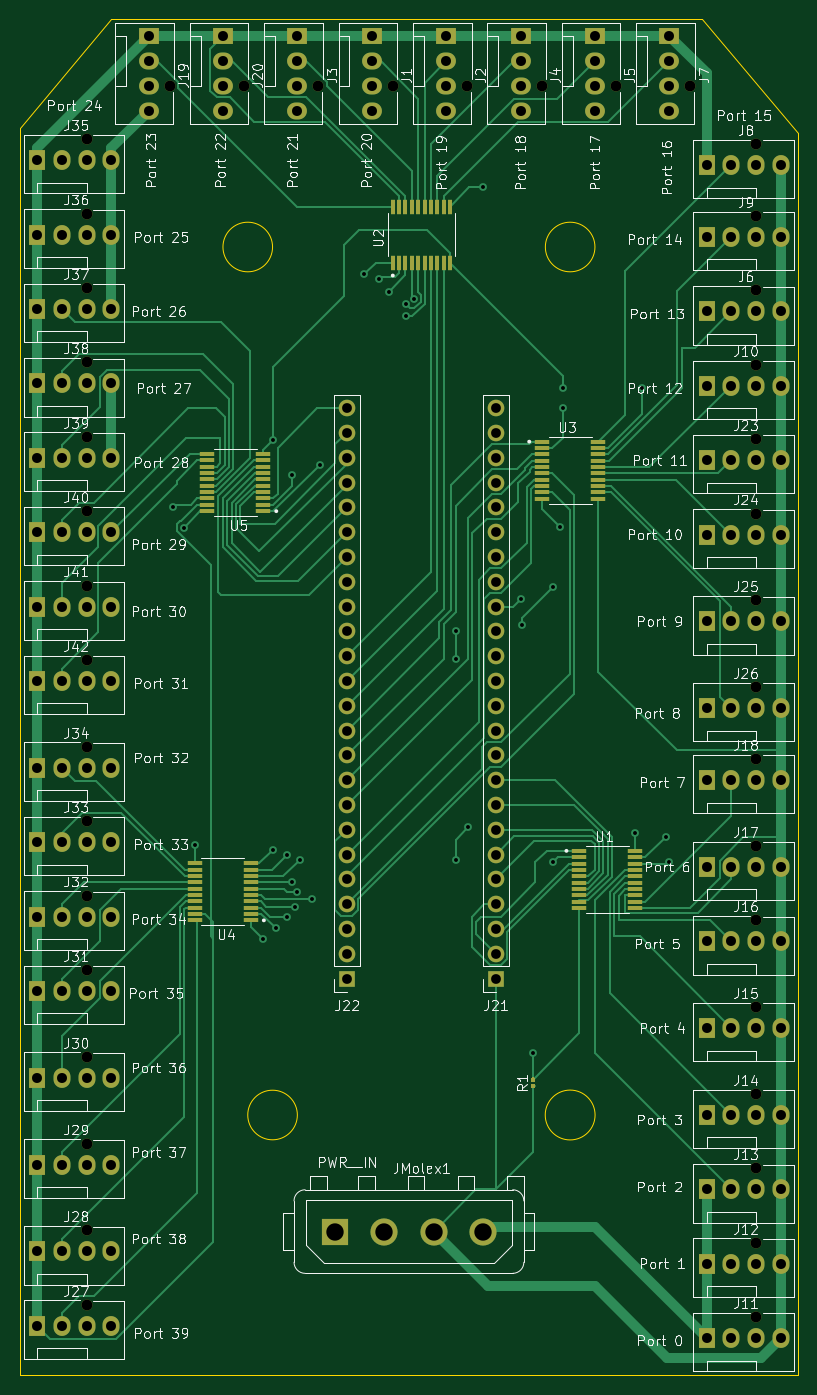
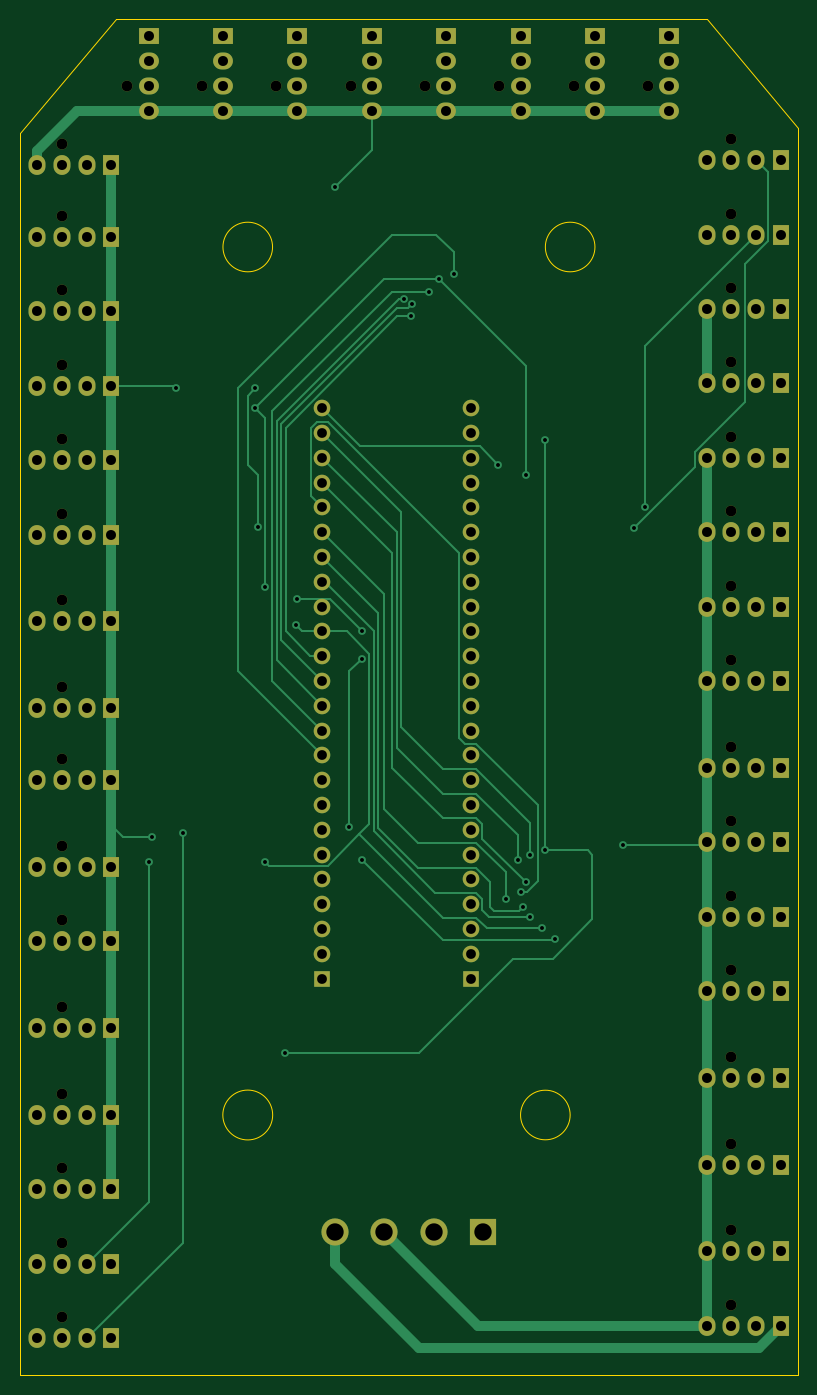
Circuit board: 11 layer files. Board 79.8 x 138.9 mm.
- bottom_copper: CircuitBoard-B_Cu.gbr (26643 bytes)
- bottom_mask: CircuitBoard-B_Mask.gbr (8457 bytes)
- paste: CircuitBoard-B_Paste.gbr (463 bytes)
- bottom_silk: CircuitBoard-B_SilkS.gbr (464 bytes)
- outline: CircuitBoard-Edge_Cuts.gbr (1156 bytes)
- top_copper: CircuitBoard-F_Cu.gbr (55024 bytes)
- top_mask: CircuitBoard-F_Mask.gbr (11864 bytes)
- paste: CircuitBoard-F_Paste.gbr (3862 bytes)
- top_silk: CircuitBoard-F_SilkS.gbr (123268 bytes)
- drill: CircuitBoard-NPTH.drl (802 bytes)
- drill: CircuitBoard-PTH.drl (3231 bytes)

=== bottom_copper: CircuitBoard-B_Cu.gbr (26643 bytes, source omitted) ===
=== bottom_mask: CircuitBoard-B_Mask.gbr (8457 bytes, source omitted) ===
=== paste: CircuitBoard-B_Paste.gbr ===
%TF.GenerationSoftware,KiCad,Pcbnew,(5.1.8)-1*%
%TF.CreationDate,2020-12-30T12:05:02-06:00*%
%TF.ProjectId,CircuitBoard,43697263-7569-4744-926f-6172642e6b69,rev?*%
%TF.SameCoordinates,Original*%
%TF.FileFunction,Paste,Bot*%
%TF.FilePolarity,Positive*%
%FSLAX46Y46*%
G04 Gerber Fmt 4.6, Leading zero omitted, Abs format (unit mm)*
G04 Created by KiCad (PCBNEW (5.1.8)-1) date 2020-12-30 12:05:02*
%MOMM*%
%LPD*%
G01*
G04 APERTURE LIST*
G04 APERTURE END LIST*
M02*

=== bottom_silk: CircuitBoard-B_SilkS.gbr ===
%TF.GenerationSoftware,KiCad,Pcbnew,(5.1.8)-1*%
%TF.CreationDate,2020-12-30T12:05:02-06:00*%
%TF.ProjectId,CircuitBoard,43697263-7569-4744-926f-6172642e6b69,rev?*%
%TF.SameCoordinates,Original*%
%TF.FileFunction,Legend,Bot*%
%TF.FilePolarity,Positive*%
%FSLAX46Y46*%
G04 Gerber Fmt 4.6, Leading zero omitted, Abs format (unit mm)*
G04 Created by KiCad (PCBNEW (5.1.8)-1) date 2020-12-30 12:05:02*
%MOMM*%
%LPD*%
G01*
G04 APERTURE LIST*
G04 APERTURE END LIST*
M02*

=== outline: CircuitBoard-Edge_Cuts.gbr ===
%TF.GenerationSoftware,KiCad,Pcbnew,(5.1.8)-1*%
%TF.CreationDate,2020-12-30T12:05:02-06:00*%
%TF.ProjectId,CircuitBoard,43697263-7569-4744-926f-6172642e6b69,rev?*%
%TF.SameCoordinates,Original*%
%TF.FileFunction,Profile,NP*%
%FSLAX46Y46*%
G04 Gerber Fmt 4.6, Leading zero omitted, Abs format (unit mm)*
G04 Created by KiCad (PCBNEW (5.1.8)-1) date 2020-12-30 12:05:02*
%MOMM*%
%LPD*%
G01*
G04 APERTURE LIST*
%TA.AperFunction,Profile*%
%ADD10C,0.050000*%
%TD*%
%TA.AperFunction,Profile*%
%ADD11C,0.100000*%
%TD*%
G04 APERTURE END LIST*
D10*
X144792668Y-157480000D02*
G75*
G03*
X144792668Y-157480000I-2552668J0D01*
G01*
X114300000Y-157480000D02*
G75*
G03*
X114300000Y-157480000I-2540000J0D01*
G01*
X144780000Y-68580000D02*
G75*
G03*
X144780000Y-68580000I-2540000J0D01*
G01*
X111760000Y-68580000D02*
G75*
G03*
X111760000Y-68580000I-2540000J0D01*
G01*
D11*
X155702000Y-45212000D02*
X165608000Y-56896000D01*
X95250000Y-45212000D02*
X155702000Y-45212000D01*
X85852000Y-56388000D02*
X95250000Y-45212000D01*
X85852000Y-184150000D02*
X85852000Y-56388000D01*
X165608000Y-184150000D02*
X85852000Y-184150000D01*
X165608000Y-56896000D02*
X165608000Y-184150000D01*
M02*

=== top_copper: CircuitBoard-F_Cu.gbr (55024 bytes, source omitted) ===
=== top_mask: CircuitBoard-F_Mask.gbr (11864 bytes, source omitted) ===
=== paste: CircuitBoard-F_Paste.gbr ===
%TF.GenerationSoftware,KiCad,Pcbnew,(5.1.8)-1*%
%TF.CreationDate,2020-12-30T12:05:02-06:00*%
%TF.ProjectId,CircuitBoard,43697263-7569-4744-926f-6172642e6b69,rev?*%
%TF.SameCoordinates,Original*%
%TF.FileFunction,Paste,Top*%
%TF.FilePolarity,Positive*%
%FSLAX46Y46*%
G04 Gerber Fmt 4.6, Leading zero omitted, Abs format (unit mm)*
G04 Created by KiCad (PCBNEW (5.1.8)-1) date 2020-12-30 12:05:02*
%MOMM*%
%LPD*%
G01*
G04 APERTURE LIST*
%ADD10R,1.570000X0.410000*%
%ADD11R,0.410000X1.570000*%
G04 APERTURE END LIST*
D10*
%TO.C,U5*%
X105080000Y-95635000D03*
X105080000Y-94985000D03*
X105080000Y-94335000D03*
X105080000Y-93685000D03*
X105080000Y-93035000D03*
X105080000Y-92385000D03*
X105080000Y-91735000D03*
X105080000Y-91085000D03*
X105080000Y-90435000D03*
X105080000Y-89785000D03*
X110820000Y-89785000D03*
X110820000Y-90435000D03*
X110820000Y-91085000D03*
X110820000Y-91735000D03*
X110820000Y-92385000D03*
X110820000Y-93035000D03*
X110820000Y-93685000D03*
X110820000Y-94335000D03*
X110820000Y-94985000D03*
X110820000Y-95635000D03*
%TD*%
%TO.C,U4*%
X103810000Y-137545000D03*
X103810000Y-136895000D03*
X103810000Y-136245000D03*
X103810000Y-135595000D03*
X103810000Y-134945000D03*
X103810000Y-134295000D03*
X103810000Y-133645000D03*
X103810000Y-132995000D03*
X103810000Y-132345000D03*
X103810000Y-131695000D03*
X109550000Y-131695000D03*
X109550000Y-132345000D03*
X109550000Y-132995000D03*
X109550000Y-133645000D03*
X109550000Y-134295000D03*
X109550000Y-134945000D03*
X109550000Y-135595000D03*
X109550000Y-136245000D03*
X109550000Y-136895000D03*
X109550000Y-137545000D03*
%TD*%
%TO.C,U3*%
X145110000Y-88515000D03*
X145110000Y-89165000D03*
X145110000Y-89815000D03*
X145110000Y-90465000D03*
X145110000Y-91115000D03*
X145110000Y-91765000D03*
X145110000Y-92415000D03*
X145110000Y-93065000D03*
X145110000Y-93715000D03*
X145110000Y-94365000D03*
X139370000Y-94365000D03*
X139370000Y-93715000D03*
X139370000Y-93065000D03*
X139370000Y-92415000D03*
X139370000Y-91765000D03*
X139370000Y-91115000D03*
X139370000Y-90465000D03*
X139370000Y-89815000D03*
X139370000Y-89165000D03*
X139370000Y-88515000D03*
%TD*%
D11*
%TO.C,U2*%
X124075000Y-64440000D03*
X124725000Y-64440000D03*
X125375000Y-64440000D03*
X126025000Y-64440000D03*
X126675000Y-64440000D03*
X127325000Y-64440000D03*
X127975000Y-64440000D03*
X128625000Y-64440000D03*
X129275000Y-64440000D03*
X129925000Y-64440000D03*
X129925000Y-70180000D03*
X129275000Y-70180000D03*
X128625000Y-70180000D03*
X127975000Y-70180000D03*
X127325000Y-70180000D03*
X126675000Y-70180000D03*
X126025000Y-70180000D03*
X125375000Y-70180000D03*
X124725000Y-70180000D03*
X124075000Y-70180000D03*
%TD*%
D10*
%TO.C,U1*%
X148920000Y-130425000D03*
X148920000Y-131075000D03*
X148920000Y-131725000D03*
X148920000Y-132375000D03*
X148920000Y-133025000D03*
X148920000Y-133675000D03*
X148920000Y-134325000D03*
X148920000Y-134975000D03*
X148920000Y-135625000D03*
X148920000Y-136275000D03*
X143180000Y-136275000D03*
X143180000Y-135625000D03*
X143180000Y-134975000D03*
X143180000Y-134325000D03*
X143180000Y-133675000D03*
X143180000Y-133025000D03*
X143180000Y-132375000D03*
X143180000Y-131725000D03*
X143180000Y-131075000D03*
X143180000Y-130425000D03*
%TD*%
%TO.C,R1*%
G36*
G01*
X138530500Y-153992000D02*
X138329500Y-153992000D01*
G75*
G02*
X138250000Y-153912500I0J79500D01*
G01*
X138250000Y-153753500D01*
G75*
G02*
X138329500Y-153674000I79500J0D01*
G01*
X138530500Y-153674000D01*
G75*
G02*
X138610000Y-153753500I0J-79500D01*
G01*
X138610000Y-153912500D01*
G75*
G02*
X138530500Y-153992000I-79500J0D01*
G01*
G37*
G36*
G01*
X138530500Y-154682000D02*
X138329500Y-154682000D01*
G75*
G02*
X138250000Y-154602500I0J79500D01*
G01*
X138250000Y-154443500D01*
G75*
G02*
X138329500Y-154364000I79500J0D01*
G01*
X138530500Y-154364000D01*
G75*
G02*
X138610000Y-154443500I0J-79500D01*
G01*
X138610000Y-154602500D01*
G75*
G02*
X138530500Y-154682000I-79500J0D01*
G01*
G37*
%TD*%
M02*

=== top_silk: CircuitBoard-F_SilkS.gbr (123268 bytes, source omitted) ===
=== drill: CircuitBoard-NPTH.drl ===
M48
; DRILL file {KiCad (5.1.8)-1} date 12/30/20 12:04:54
; FORMAT={-:-/ absolute / inch / decimal}
; #@! TF.CreationDate,2020-12-30T12:04:54-06:00
; #@! TF.GenerationSoftware,Kicad,Pcbnew,(5.1.8)-1
; #@! TF.FileFunction,NonPlated,1,2,NPTH
FMAT,2
INCH
T1C0.0433
%
G90
G05
T1
X6.35Y-6.415
X6.35Y-6.715
X3.985Y-2.05
X3.65Y-2.865
X6.35Y-3.475
X6.35Y-4.765
X6.35Y-7.015
X6.35Y-5.765
X3.65Y-5.615
X3.65Y-3.765
X3.65Y-2.565
X4.285Y-2.05
X6.085Y-2.05
X5.485Y-2.05
X3.65Y-6.665
X3.65Y-4.715
X6.35Y-3.775
X6.35Y-6.115
X3.65Y-4.065
X4.885Y-2.05
X3.65Y-5.965
X3.65Y-6.965
X6.35Y-4.125
X6.35Y-3.175
X3.65Y-4.365
X6.35Y-5.115
X3.65Y-3.165
X3.65Y-6.315
X6.35Y-4.475
X6.35Y-2.575
X6.35Y-2.875
X3.65Y-5.015
X3.65Y-2.265
X6.35Y-2.285
X5.785Y-2.05
X6.35Y-5.415
X4.585Y-2.05
X5.185Y-2.05
X3.65Y-3.465
X3.65Y-5.315
T0
M30

=== drill: CircuitBoard-PTH.drl ===
M48
; DRILL file {KiCad (5.1.8)-1} date 12/30/20 12:04:54
; FORMAT={-:-/ absolute / inch / decimal}
; #@! TF.CreationDate,2020-12-30T12:04:54-06:00
; #@! TF.GenerationSoftware,Kicad,Pcbnew,(5.1.8)-1
; #@! TF.FileFunction,Plated,1,2,PTH
FMAT,2
INCH
T1C0.0157
T2C0.0394
T3C0.0402
T4C0.0701
%
G90
G05
T1
X4.0Y-3.75
X4.0415Y-3.8321
X4.087Y-5.113
X4.36Y-5.49
X4.4Y-3.48
X4.4Y-5.13
X4.4121Y-5.4479
X4.46Y-5.15
X4.46Y-5.4
X4.4784Y-5.2616
X4.48Y-3.62
X4.49Y-5.36
X4.5Y-5.3
X4.51Y-5.17
X4.56Y-5.33
X4.5894Y-3.5794
X4.77Y-2.81
X4.83Y-2.83
X4.87Y-2.88
X4.9377Y-2.9318
X4.94Y-2.98
X4.9695Y-2.9085
X5.14Y-4.25
X5.14Y-4.36
X5.14Y-5.17
X5.19Y-5.04
X5.25Y-2.46
X5.4Y-4.12
X5.405Y-4.225
X5.45Y-5.95
X5.53Y-4.07
X5.53Y-5.18
X5.56Y-3.83
X5.57Y-3.27
X5.57Y-3.35
X5.863Y-5.063
X5.89Y-3.27
X5.9871Y-5.0771
X6.0Y-5.18
T2
X5.3Y-3.35
X5.3Y-3.45
X5.3Y-3.55
X5.3Y-3.65
X5.3Y-3.75
X5.3Y-3.85
X5.3Y-3.95
X5.3Y-4.05
X5.3Y-4.15
X5.3Y-4.25
X5.3Y-4.35
X5.3Y-4.45
X5.3Y-4.55
X5.3Y-4.65
X5.3Y-4.75
X5.3Y-4.85
X5.3Y-4.95
X5.3Y-5.05
X5.3Y-5.15
X5.3Y-5.25
X5.3Y-5.35
X5.3Y-5.45
X5.3Y-5.55
X5.3Y-5.65
X4.7Y-3.35
X4.7Y-3.45
X4.7Y-3.55
X4.7Y-3.65
X4.7Y-3.75
X4.7Y-3.85
X4.7Y-3.95
X4.7Y-4.05
X4.7Y-4.15
X4.7Y-4.25
X4.7Y-4.35
X4.7Y-4.45
X4.7Y-4.55
X4.7Y-4.65
X4.7Y-4.75
X4.7Y-4.85
X4.7Y-4.95
X4.7Y-5.05
X4.7Y-5.15
X4.7Y-5.25
X4.7Y-5.35
X4.7Y-5.45
X4.7Y-5.55
X4.7Y-5.65
T3
X3.45Y-5.1
X3.55Y-5.1
X3.65Y-5.1
X3.75Y-5.1
X3.45Y-2.35
X3.55Y-2.35
X3.65Y-2.35
X3.75Y-2.35
X6.15Y-2.37
X6.25Y-2.37
X6.35Y-2.37
X6.45Y-2.37
X5.7Y-1.85
X5.7Y-1.95
X5.7Y-2.05
X5.7Y-2.15
X6.15Y-5.5
X6.25Y-5.5
X6.35Y-5.5
X6.45Y-5.5
X4.5Y-1.85
X4.5Y-1.95
X4.5Y-2.05
X4.5Y-2.15
X5.1Y-1.85
X5.1Y-1.95
X5.1Y-2.05
X5.1Y-2.15
X3.45Y-3.55
X3.55Y-3.55
X3.65Y-3.55
X3.75Y-3.55
X3.45Y-5.4
X3.55Y-5.4
X3.65Y-5.4
X3.75Y-5.4
X6.15Y-6.5
X6.25Y-6.5
X6.35Y-6.5
X6.45Y-6.5
X6.15Y-6.8
X6.25Y-6.8
X6.35Y-6.8
X6.45Y-6.8
X3.9Y-1.85
X3.9Y-1.95
X3.9Y-2.05
X3.9Y-2.15
X3.45Y-2.95
X3.55Y-2.95
X3.65Y-2.95
X3.75Y-2.95
X6.15Y-3.56
X6.25Y-3.56
X6.35Y-3.56
X6.45Y-3.56
X6.15Y-4.85
X6.25Y-4.85
X6.35Y-4.85
X6.45Y-4.85
X6.15Y-7.1
X6.25Y-7.1
X6.35Y-7.1
X6.45Y-7.1
X6.15Y-5.85
X6.25Y-5.85
X6.35Y-5.85
X6.45Y-5.85
X3.45Y-5.7
X3.55Y-5.7
X3.65Y-5.7
X3.75Y-5.7
X3.45Y-3.85
X3.55Y-3.85
X3.65Y-3.85
X3.75Y-3.85
X3.45Y-2.65
X3.55Y-2.65
X3.65Y-2.65
X3.75Y-2.65
X4.2Y-1.85
X4.2Y-1.95
X4.2Y-2.05
X4.2Y-2.15
X6.0Y-1.85
X6.0Y-1.95
X6.0Y-2.05
X6.0Y-2.15
X5.4Y-1.85
X5.4Y-1.95
X5.4Y-2.05
X5.4Y-2.15
X3.45Y-6.75
X3.55Y-6.75
X3.65Y-6.75
X3.75Y-6.75
X3.45Y-4.8
X3.55Y-4.8
X3.65Y-4.8
X3.75Y-4.8
X6.15Y-3.86
X6.25Y-3.86
X6.35Y-3.86
X6.45Y-3.86
X6.15Y-6.2
X6.25Y-6.2
X6.35Y-6.2
X6.45Y-6.2
X3.45Y-4.15
X3.55Y-4.15
X3.65Y-4.15
X3.75Y-4.15
X4.8Y-1.85
X4.8Y-1.95
X4.8Y-2.05
X4.8Y-2.15
X3.45Y-6.05
X3.55Y-6.05
X3.65Y-6.05
X3.75Y-6.05
X3.45Y-7.05
X3.55Y-7.05
X3.65Y-7.05
X3.75Y-7.05
X6.15Y-4.21
X6.25Y-4.21
X6.35Y-4.21
X6.45Y-4.21
X6.15Y-3.26
X6.25Y-3.26
X6.35Y-3.26
X6.45Y-3.26
X3.45Y-4.45
X3.55Y-4.45
X3.65Y-4.45
X3.75Y-4.45
X6.15Y-5.2
X6.25Y-5.2
X6.35Y-5.2
X6.45Y-5.2
X3.45Y-3.25
X3.55Y-3.25
X3.65Y-3.25
X3.75Y-3.25
X3.45Y-6.4
X3.55Y-6.4
X3.65Y-6.4
X3.75Y-6.4
X6.15Y-4.56
X6.25Y-4.56
X6.35Y-4.56
X6.45Y-4.56
X6.15Y-2.66
X6.25Y-2.66
X6.35Y-2.66
X6.45Y-2.66
X6.15Y-2.96
X6.25Y-2.96
X6.35Y-2.96
X6.45Y-2.96
T4
X4.65Y-6.67
X4.85Y-6.67
X5.05Y-6.67
X5.25Y-6.67
T0
M30

